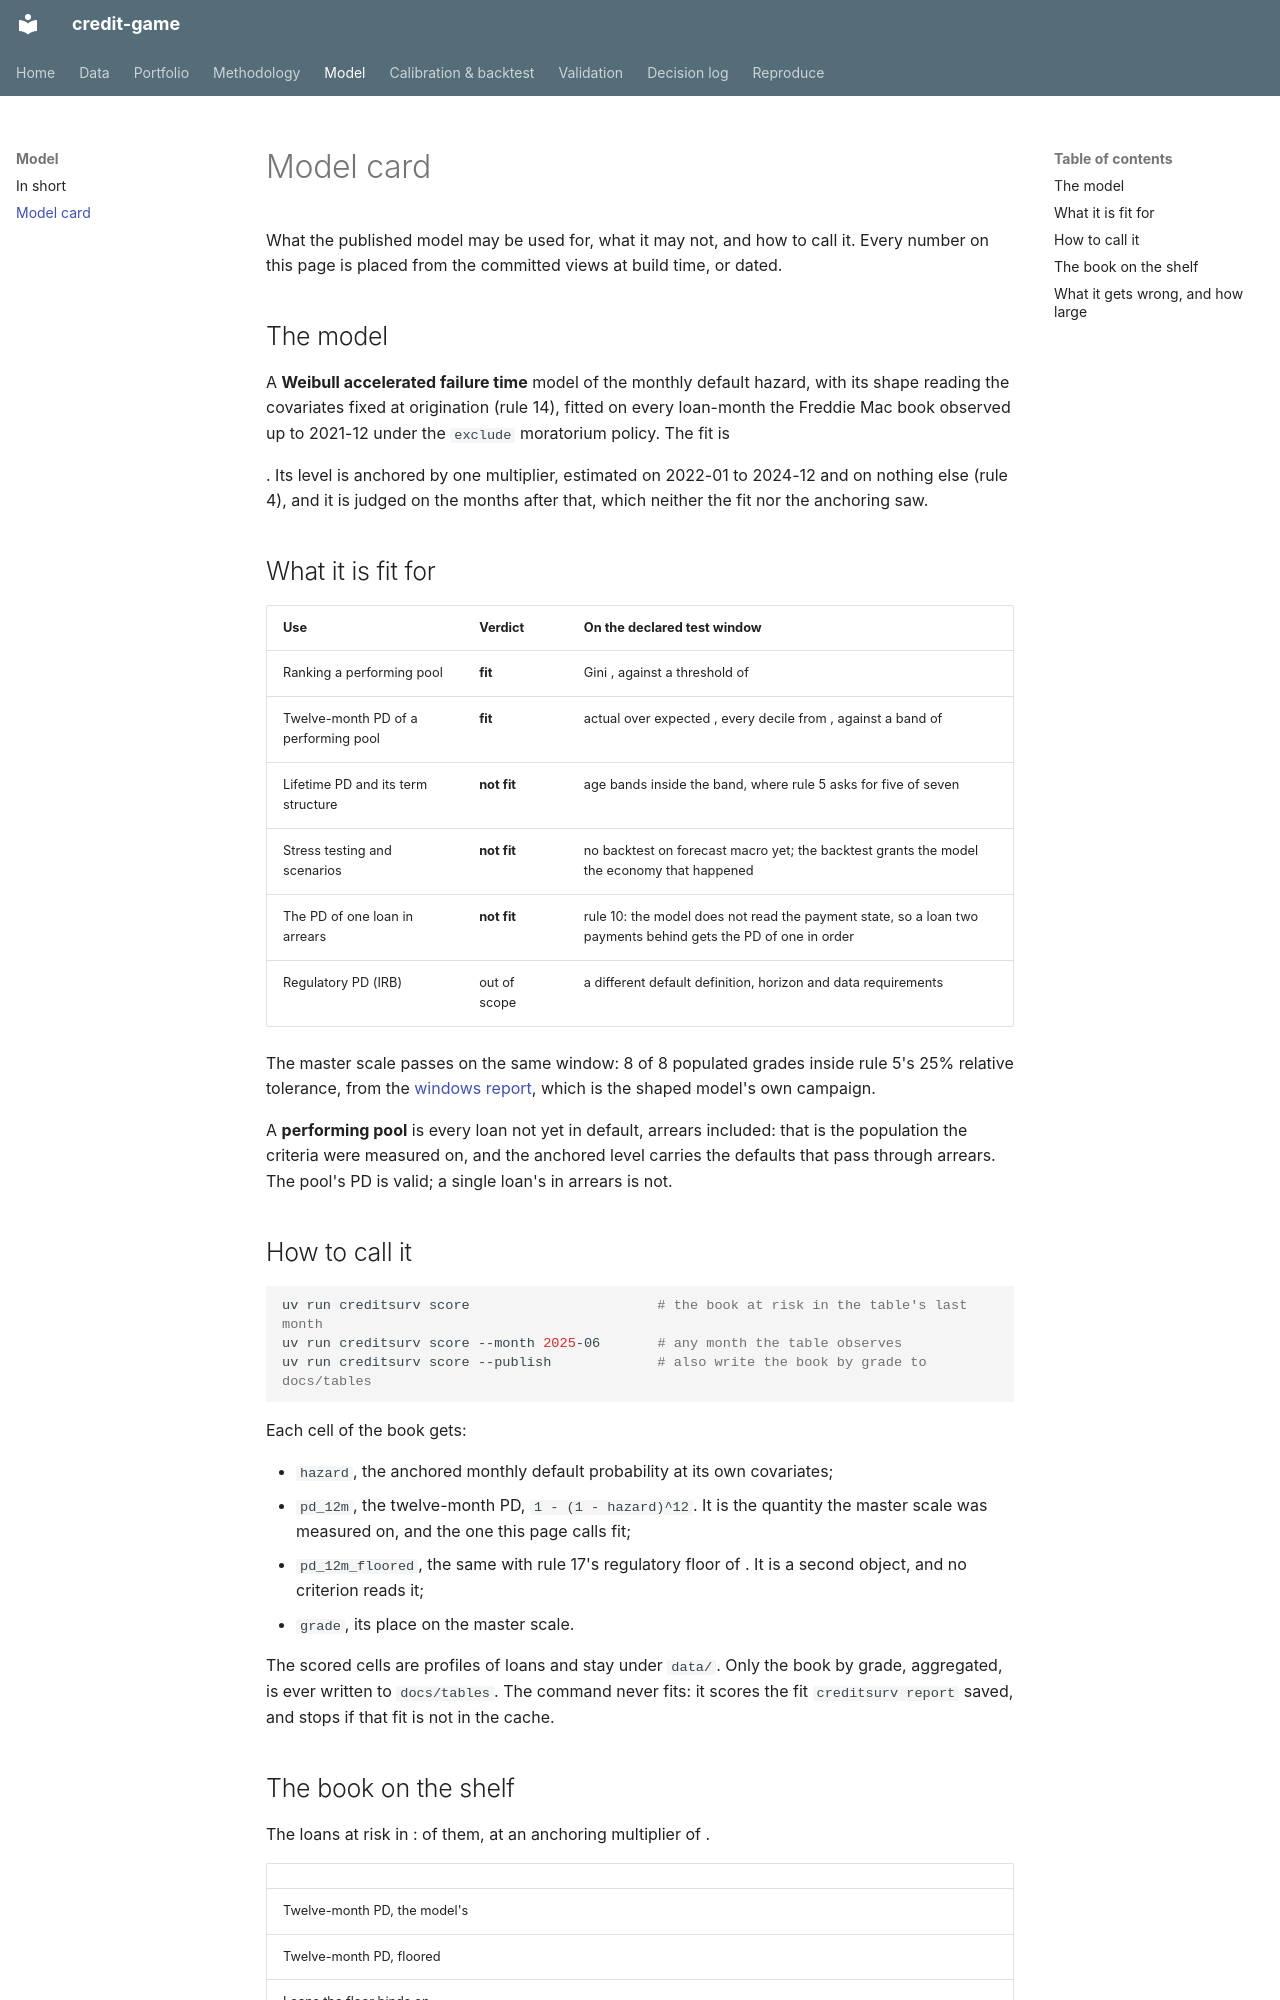

repository: LorenzoPerrella/credit-game · page: model_card/index.html · generator: mkdocs

# Model card

What the published model may be used for, what it may not, and how to call it. Every number on
this page is placed from the committed views at build time, or dated.

## The model

A **Weibull accelerated failure time** model of the monthly default hazard, with its shape reading
the covariates fixed at origination (rule 14), fitted on every loan-month the Freddie Mac book
observed up to 2021-12 under the `exclude` moratorium policy. The fit is
<!-- value: views.fit -->. Its level is anchored by one multiplier, estimated on 2022-01 to
2024-12 and on nothing else (rule 4), and it is judged on the months after that, which neither
the fit nor the anchoring saw.

## What it is fit for

| Use | Verdict | On the declared test window |
|---|---|---|
| Ranking a performing pool | **fit** | Gini <!-- value: backtest.gini -->, against a threshold of <!-- value: acceptance.gini --> |
| Twelve-month PD of a performing pool | **fit** | actual over expected <!-- value: backtest.ae -->, every decile from <!-- value: backtest.deciles -->, against a band of <!-- value: acceptance.band --> |
| Lifetime PD and its term structure | **not fit** | <!-- value: backtest.age_bands --> age bands inside the band, where rule 5 asks for five of seven |
| Stress testing and scenarios | **not fit** | no backtest on forecast macro yet; the backtest grants the model the economy that happened |
| The PD of one loan in arrears | **not fit** | rule 10: the model does not read the payment state, so a loan two payments behind gets the PD of one in order |
| Regulatory PD (IRB) | out of scope | a different default definition, horizon and data requirements |

<!-- recorded: 2026-10-23 -->
The master scale passes on the same window: 8 of 8 populated grades inside rule 5's 25% relative
tolerance, from the [windows report](reports/windows.md), which is the shaped model's own
campaign.
<!-- /recorded -->

A **performing pool** is every loan not yet in default, arrears included: that is the population
the criteria were measured on, and the anchored level carries the defaults that pass through
arrears. The pool's PD is valid; a single loan's in arrears is not.

## How to call it

```bash
uv run creditsurv score                       # the book at risk in the table's last month
uv run creditsurv score --month 2025-06       # any month the table observes
uv run creditsurv score --publish             # also write the book by grade to docs/tables
```

Each cell of the book gets:

- `hazard`, the anchored monthly default probability at its own covariates;
- `pd_12m`, the twelve-month PD, `1 - (1 - hazard)^12`. It is the quantity the master scale was
  measured on, and the one this page calls fit;
- `pd_12m_floored`, the same with rule 17's regulatory floor of <!-- value: floor.regulatory -->.
  It is a second object, and no criterion reads it;
- `grade`, its place on the master scale.

The scored cells are profiles of loans and stay under `data/`. Only the book by grade, aggregated,
is ever written to `docs/tables`. The command never fits: it scores the fit `creditsurv report`
saved, and stops if that fit is not in the cache.
